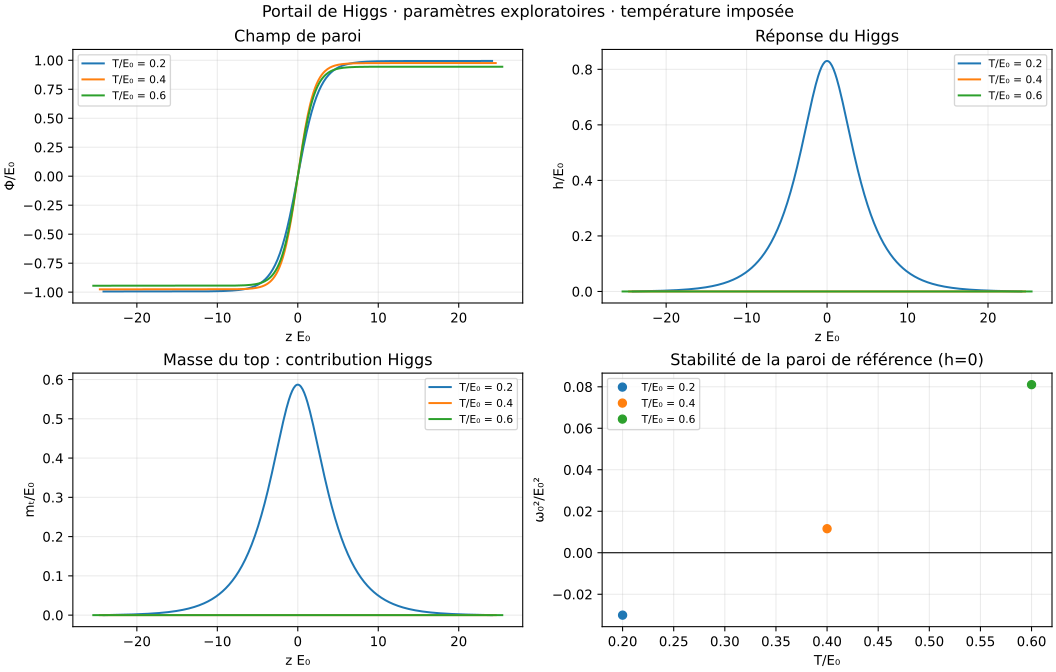

The data file committed next to this chart (first rows):
scenario, temperature_reduite, z_reduit, m_top_Higgs_reduit, E_Fz_top_reduit, m_W_Higgs_reduit, E_Fz_W_reduit, m_Z_Higgs_reduit, E_Fz_Z_reduit, phi_reduit, h_reduit, V_moins_bulk_reduit
0, 0.2, -24.15, 0.0, -8.507175425969674e-09, 0.0, -1.7971408087360938e-09, 0.0, -2.3484057763389288e-09, -0.994, 0.0, 0.0
0, 0.2, -24.04, 4.137313744118428e-05, -1.7030266875011266e-08, 1.901589692835589e-05, -3.5976438773461303e-09, 2.173763697603244e-05, -4.70120517084686e-09, -0.994, 5.851045208724889e-05, 1.5816496723441986e-10
0, 0.2, -23.94, 8.278496821194707e-05, -3.41242573870221e-08, 3.8049578061937355e-05, -7.208749373008419e-09, 4.349560360564668e-05, -9.42000125168745e-09, -0.994, 0.0001171, 6.332515345430778e-10
0, 0.2, -23.84, 0.0001243, -5.1345933587969744e-08, 5.71188442310656e-05, -1.084682847045861e-08, 6.52942485470655e-05, -1.4174044966959049e-08, -0.994, 0.0001758, 1.427037293888489e-09
0, 0.2, -23.74, 0.0001659, -6.875973527134418e-08, 7.62415295392428e-05, -1.452549407607146e-08, 8.715395849407373e-05, -1.898112492165456e-08, -0.994, 0.0002346, 2.542492272272767e-09
0, 0.2, -23.64, 0.0002076, -8.643082109222245e-08, 9.543551804221691e-05, -1.8258510955731995e-08, 0.0001091, -2.3859228162508008e-08, -0.994, 0.0002936, 3.983790172745749e-09
0, 0.2, -23.54, 0.0002496, -1.044253123762152e-07, 0.0001147, -2.2059847239475466e-08, 0.0001311, -2.882660748145421e-08, -0.994, 0.000353, 5.756323973038491e-09
0, 0.2, -23.44, 0.0002918, -1.2281054052965889e-07, 0.0001341, -2.5943726686890442e-08, 0.0001533, -3.390184971321234e-08, -0.994, 0.0004126, 7.866726020600012e-09
0, 0.2, -23.34, 0.0003342, -1.416552989768037e-07, 0.0001536, -2.992468190884978e-08, 0.0001756, -3.910394528254666e-08, -0.994, 0.0004727, 1.0322892998737565e-08
0, 0.2, -23.24, 0.000377, -1.610301005667119e-07, 0.0001733, -3.4017608744717893e-08, 0.0001981, -4.445235926144082e-08, -0.994, 0.0005332, 1.3134015333648996e-08
0, 0.2, -23.14, 0.0004201, -1.8100744141299803e-07, 0.0001931, -3.823782199849584e-08, 0.0002207, -4.996710420205811e-08, -0.994, 0.0005942, 1.6310611583580936e-08
0, 0.2, -23.04, 0.0004637, -2.016620721536035e-07, 0.0002131, -4.260111274244874e-08, 0.0002436, -5.566881501800225e-08, -0.994, 0.0006557, 1.9864567823990598e-08
0, 0.2, -22.94, 0.0005076, -2.2307127764556505e-07, 0.0002333, -4.7123807402625624e-08, 0.0002667, -6.157882619405824e-08, -0.994, 0.0007179, 2.3809182264633577e-08
0, 0.2, -22.84, 0.000552, -2.4531516614120904e-07, 0.0002537, -5.182282884733041e-08, 0.00029, -6.771925161328076e-08, -0.994, 0.0007807, 2.8159214696121815e-08
0, 0.2, -22.74, 0.000597, -2.684769690277562e-07, 0.0002744, -5.67157597071135e-08, 0.0003137, -7.41130673001121e-08, -0.994, 0.0008443, 3.29309420288304e-08
0, 0.2, -22.64, 0.0006425, -2.9264335225180303e-07, 0.0002953, -6.18209081631934e-08, 0.0003376, -8.078419738911024e-08, -0.994, 0.0009086, 3.81422189388303e-08
0, 0.2, -22.54, 0.0006886, -3.1790474059373023e-07, 0.0003165, -6.715737645042552e-08, 0.0003618, -8.775760364089923e-08, -0.994, 0.0009738, 4.381254498087017e-08
0, 0.2, -22.44, 0.0007353, -3.443556560053676e-07, 0.000338, -7.274513233113391e-08, 0.0003864, -9.505937884028174e-08, -0.994, 0.00104, 4.996313715532885e-08
0, 0.2, -22.33, 0.0007828, -3.720950712766375e-07, 0.0003598, -7.860508380718967e-08, 0.0004113, -1.0271684442591578e-07, -0.994, 0.001107, 5.661700964998406e-08
0, 0.2, -22.23, 0.0008309, -4.0122678035428664e-07, 0.0003819, -8.475915734984306e-08, 0.0004366, -1.1075865271680084e-07, -0.994, 0.001175, 6.379905974351896e-08
0, 0.2, -22.13, 0.0008799, -4.318597866982362e-07, 0.0004044, -9.123037994000241e-08, 0.0004623, -1.192148941180481e-07, -0.994, 0.001244, 7.153616098098947e-08
0, 0.2, -22.03, 0.0009297, -4.641087111282604e-07, 0.0004273, -9.804296522584502e-08, 0.0004884, -1.281172097069563e-07, -0.994, 0.001315, 7.985726392656378e-08
0, 0.2, -21.93, 0.0009803, -4.98094220686854e-07, 0.0004506, -1.0522240412009791e-07, 0.000515, -1.3749890962060605e-07, -0.994, 0.001386, 8.879350418822263e-08
0, 0.2, -21.83, 0.001032, -5.339434801226601e-07, 0.0004743, -1.1279556017591195e-07, 0.0005421, -1.4739509768786033e-07, -0.994, 0.001459, 9.837831912995476e-08
0, 0.2, -21.73, 0.001084, -5.717906276833028e-07, 0.0004984, -1.2079077009809774e-07, 0.0005697, -1.5784280277197576e-07, -0.994, 0.001534, 1.0864757286899174e-07
0, 0.2, -21.63, 0.001138, -6.117772769975448e-07, 0.000523, -1.2923794976573135e-07, 0.0005979, -1.6888111731517227e-07, -0.994, 0.001609, 1.196396905989161e-07
0, 0.2, -21.53, 0.001192, -6.540530469242234e-07, 0.0005481, -1.381687061627422e-07, 0.0006265, -1.805513436034319e-07, -0.994, 0.001686, 1.3139580215537627e-07
0, 0.2, -21.43, 0.001248, -6.987761213498145e-07, 0.0005737, -1.4761645563514834e-07, 0.0006558, -1.9289714829861632e-07, -0.994, 0.001765, 1.4395989618443128e-07
0, 0.2, -21.33, 0.001305, -7.461138410287133e-07, 0.0005998, -1.576165489173157e-07, 0.0006857, -2.059647258159763e-07, -0.994, 0.001846, 1.5737898442780285e-07
0, 0.2, -21.23, 0.001363, -7.962433296800512e-07, 0.0006265, -1.6820640339491084e-07, 0.0007162, -2.1980297115817816e-07, -0.994, 0.001928, 1.717032779291472e-07
0, 0.2, -21.13, 0.001423, -8.493521566827473e-07, 0.0006538, -1.7942564309923037e-07, 0.0007474, -2.344636628522724e-07, -0.994, 0.002012, 1.8698637466174617e-07
0, 0.2, -21.03, 0.001483, -9.056390388476059e-07, 0.0006817, -1.9131624695655675e-07, 0.0007793, -2.5000165667388164e-07, -0.994, 0.002098, 2.0328546014580784e-07
0, 0.2, -20.93, 0.001545, -9.653145838912237e-07, 0.0007103, -2.0392270584702102e-07, 0.0008119, -2.664750908831723e-07, -0.994, 0.002185, 2.206615214994656e-07
0, 0.2, -20.83, 0.001609, -1.028602078392406e-06, 0.0007395, -2.1729218906039576e-07, 0.0008453, -2.8394560374022366e-07, -0.994, 0.002275, 2.391795755479764e-07
0, 0.2, -20.72, 0.001674, -1.0957383231779425e-06, 0.0007694, -2.3147472077134038e-07, 0.0008795, -3.0247856411327104e-07, -0.994, 0.002367, 2.589089121290966e-07
0, 0.2, -20.62, 0.001741, -1.1669745192622183e-06, 0.0008, -2.4652336719414366e-07, 0.0009145, -3.221433160423354e-07, -0.994, 0.002461, 2.799233531775025e-07
0, 0.2, -20.52, 0.001809, -1.2425772076535452e-06, 0.0008313, -2.6249443511681147e-07, 0.0009503, -3.430134381727612e-07, -0.994, 0.002558, 3.023015292813458e-07
0, 0.2, -20.42, 0.001879, -1.3228292665419708e-06, 0.0008635, -2.7944768255699133e-07, 0.0009871, -3.6516701902891105e-07, -0.994, 0.002657, 3.261271735999216e-07
0, 0.2, -20.32, 0.00195, -1.4080309695976382e-06, 0.0008964, -2.974465423275011e-07, 0.001025, -3.8868694915742803e-07, -0.994, 0.002758, 3.5148943519636155e-07
0, 0.2, -20.22, 0.002024, -1.4985011093366643e-06, 0.0009302, -3.165583593473704e-07, 0.001063, -4.136612312323862e-07, -0.994, 0.002862, 3.784832126596527e-07
0, 0.2, -20.12, 0.002099, -1.5945781897552941e-06, 0.0009649, -3.3685464258580593e-07, 0.001103, -4.4018330928194895e-07, -0.994, 0.002969, 4.072095091400829e-07
0, 0.2, -20.02, 0.002177, -1.6966216926916343e-06, 0.001, -3.5841133258110775e-07, 0.001144, -4.683524182675257e-07, -0.994, 0.003078, 4.3777581031079205e-07
0, 0.2, -19.92, 0.002256, -1.8050134226493857e-06, 0.001037, -3.8130908553468275e-07, 0.001185, -4.98273955322363e-07, -0.994, 0.003191, 4.7029648631014e-07
0, 0.2, -19.82, 0.002338, -1.9201589351116246e-06, 0.001074, -4.0563357504233075e-07, 0.001228, -5.30059874037564e-07, -0.994, 0.003306, 5.048932199824829e-07
0, 0.2, -19.72, 0.002421, -2.0424890536844928e-06, 0.001113, -4.3147581259084915e-07, 0.001272, -5.638291032696042e-07, -0.994, 0.003424, 5.416954618892023e-07
0, 0.2, -19.62, 0.002507, -2.172461481741556e-06, 0.001152, -4.5893248801790375e-07, 0.001317, -5.997079920347566e-07, -0.994, 0.003546, 5.808409146712545e-07
0, 0.2, -19.52, 0.002596, -2.3105625145940065e-06, 0.001193, -4.881063312079839e-07, 0.001364, -6.378307821536755e-07, -0.994, 0.003671, 6.224760483314329e-07
0, 0.2, -19.42, 0.002686, -2.4573088585857943e-06, 0.001235, -5.191064963762491e-07, 0.001411, -6.783401104126085e-07, -0.994, 0.003799, 6.667566481849407e-07
0, 0.2, -19.32, 0.002779, -2.613249563912484e-06, 0.001278, -5.520489703765123e-07, 0.00146, -7.213875421180414e-07, -0.994, 0.003931, 7.138483977681132e-07
0, 0.2, -19.22, 0.002875, -2.778968078387808e-06, 0.001322, -5.870570065594246e-07, 0.001511, -7.671341380389545e-07, -0.994, 0.004066, 7.639274985510314e-07
0, 0.2, -19.12, 0.002974, -2.9550844298322955e-06, 0.001367, -6.242615858020725e-07, 0.001562, -8.157510568552052e-07, -0.994, 0.004206, 8.171813293544883e-07
0, 0.2, -19.01, 0.003075, -3.1422575452384788e-06, 0.001413, -6.638019064316288e-07, 0.001616, -8.674201953630821e-07, -0.994, 0.004349, 8.73809147164395e-07
0, 0.2, -18.91, 0.003179, -3.341187715378312e-06, 0.001461, -7.058259048736685e-07, 0.00167, -9.22334868830183e-07, -0.994, 0.004496, 9.340228328269529e-07
0, 0.2, -18.81, 0.003287, -3.552619214060375e-06, 0.001511, -7.504908089702543e-07, 0.001727, -9.807005340413666e-07, -0.994, 0.004648, 9.980476835674823e-07
0, 0.2, -18.71, 0.003397, -3.777343081820747e-06, 0.001561, -7.979637260346329e-07, 0.001785, -1.0427355577366172e-06, -0.994, 0.004804, 1.0661232558578648e-06
0, 0.2, -18.61, 0.00351, -4.0162000844456355e-06, 0.001613, -8.484222678391406e-07, 0.001844, -1.1086720333112179e-06, -0.994, 0.004964, 1.1385042617273466e-06
0, 0.2, -18.51, 0.003627, -4.270083857375345e-06, 0.001667, -9.020552148705418e-07, 0.001906, -1.178756648828464e-06, -0.994, 0.005129, 1.215461521583694e-06
0, 0.2, -18.41, 0.003747, -4.5399442477307205e-06, 0.001722, -9.590632223331148e-07, 0.001969, -1.2532516095860655e-06, -0.994, 0.005299, 1.297282977277825e-06
0, 0.2, -18.31, 0.003871, -4.826790866441657e-06, 0.001779, -1.0196595705358003e-06, 0.002034, -1.3324356186812194e-06, -0.994, 0.005474, 1.384274769478111e-06
0, 0.2, -18.21, 0.003998, -5.1316968637391045e-06, 0.001837, -1.084070962464886e-06, 0.0021, -1.4166049192351798e-06, -0.994, 0.005654, 1.4767623826850151e-06
... 1,383 more rows
